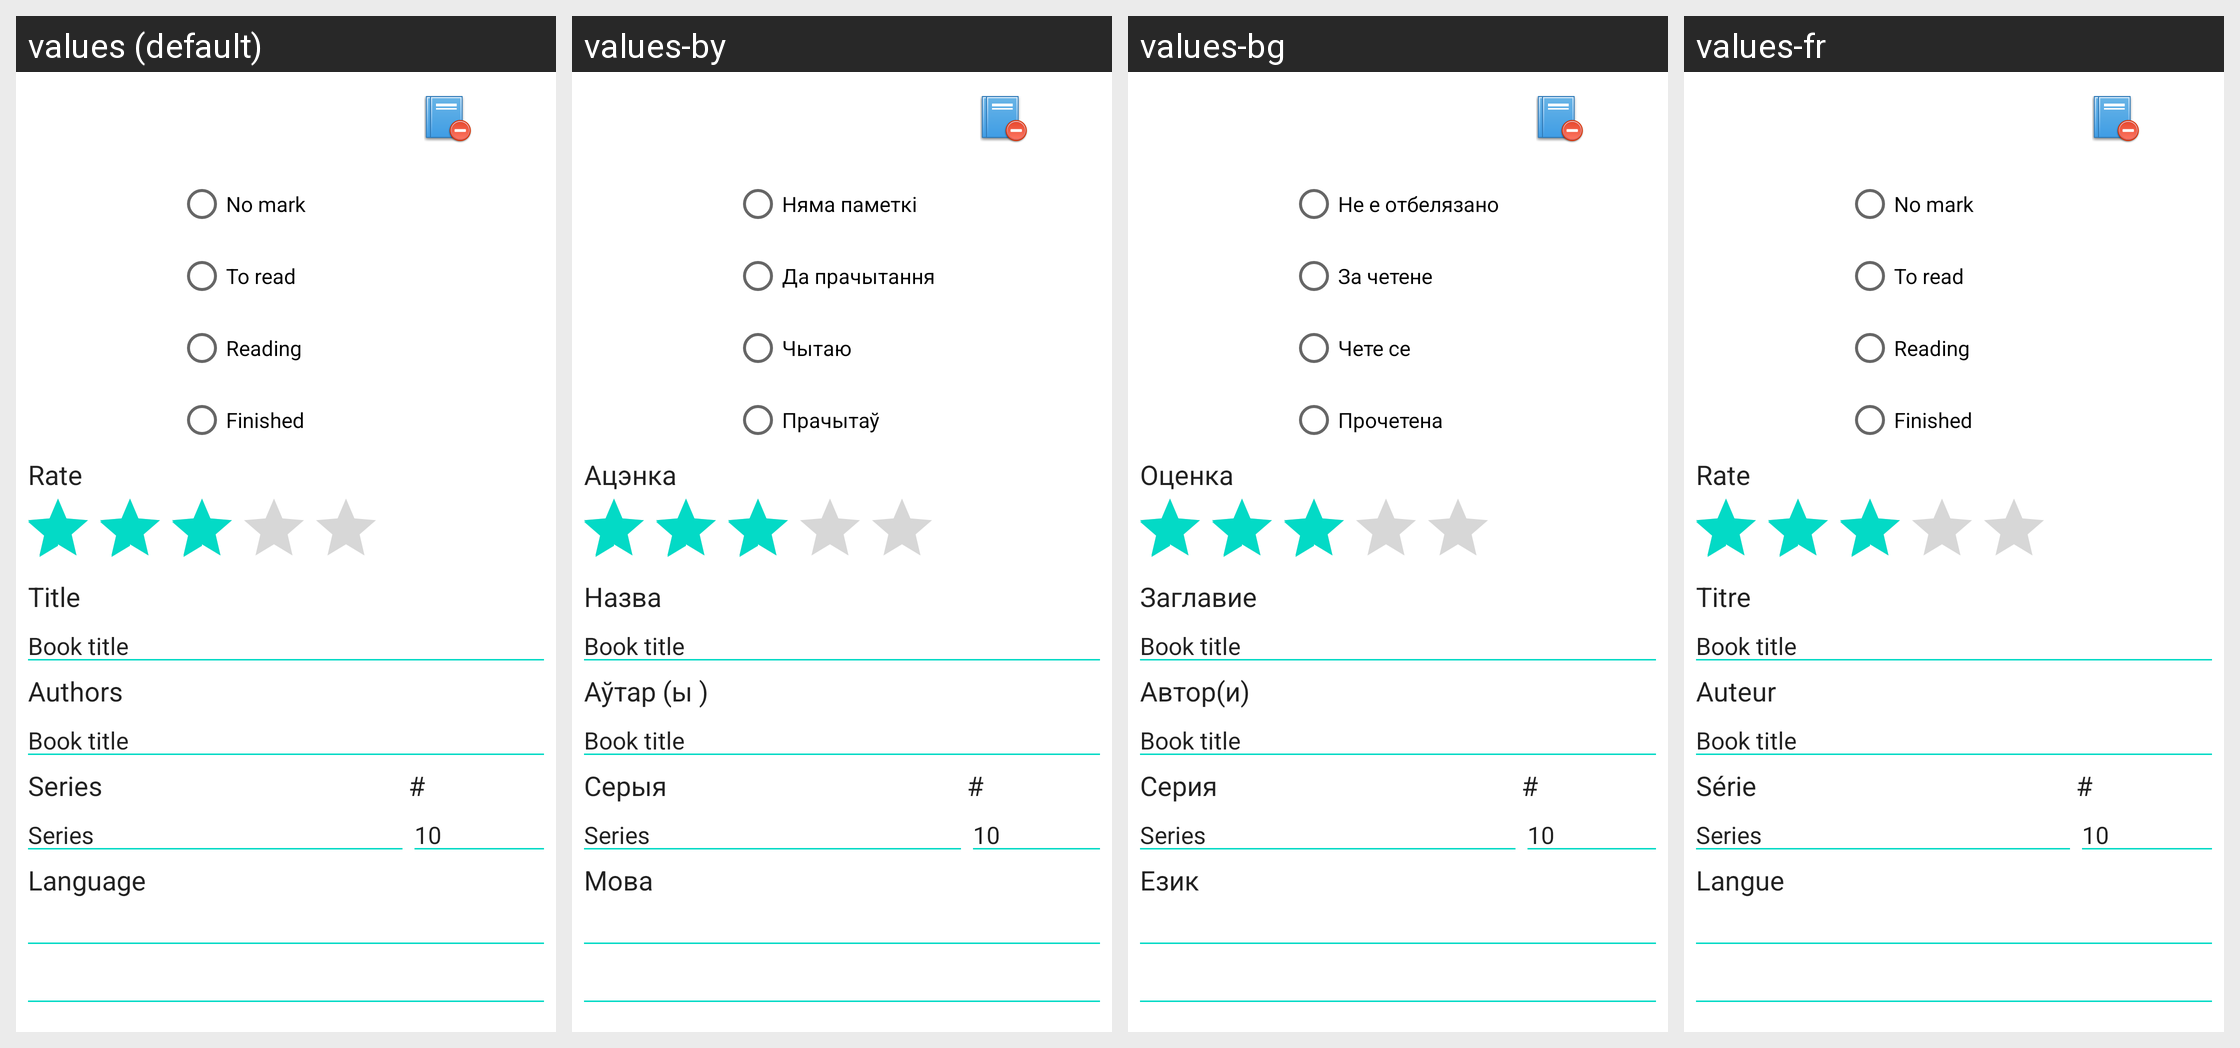

Here is an Android app screen in its default locale and in the app's own translations. Write out the translated-string differences for the strings that appear on this screen.
Android screen res/layout/book_info_edit_dialog.xml rendered under 4 locales, left to right: values (default), values-by, values-bg, values-fr. Device: Nexus 5 (rendered at 1080×1920; each locale shown at half size, 540×960, under a caption strip naming it); theme Theme.MaterialComponents.DayNight.NoActionBar.
Other locales in the repository, not shown: values-cs, values-de, values-es, values-hu, values-it, values-iw, values-ja, values-lt, values-nl, values-pl, values-pt, values-ru, values-sk, values-tr, values-uk, values-zh-rCN.
Strings drawn on this screen, with the default value and each locale's value (text and hints the layout hard-codes, and strings that could not be matched under every locale, appear in the picture but are not listed):

book_state_none
  values: No mark
  values-by: Няма паметкі
  values-bg: Не е отбелязано
  values-fr: No mark

book_state_toread
  values: To read
  values-by: Да прачытання
  values-bg: За четене
  values-fr: To read

book_state_reading
  values: Reading
  values-by: Чытаю
  values-bg: Чете се
  values-fr: Reading

book_state_finished
  values: Finished
  values-by: Прачытаў
  values-bg: Прочетена
  values-fr: Finished

book_info_rating
  values: Rate
  values-by: Ацэнка
  values-bg: Оценка
  values-fr: Rate

book_info_book_title
  values: Title
  values-by: Назва
  values-bg: Заглавие
  values-fr: Titre

book_info_book_authors
  values: Authors
  values-by: Аўтар (ы )
  values-bg: Автор(и)
  values-fr: Auteur

book_info_book_series_name
  values: Series
  values-by: Серыя
  values-bg: Серия
  values-fr: Série

book_info_book_language
  values: Language
  values-by: Мова
  values-bg: Език
  values-fr: Langue
